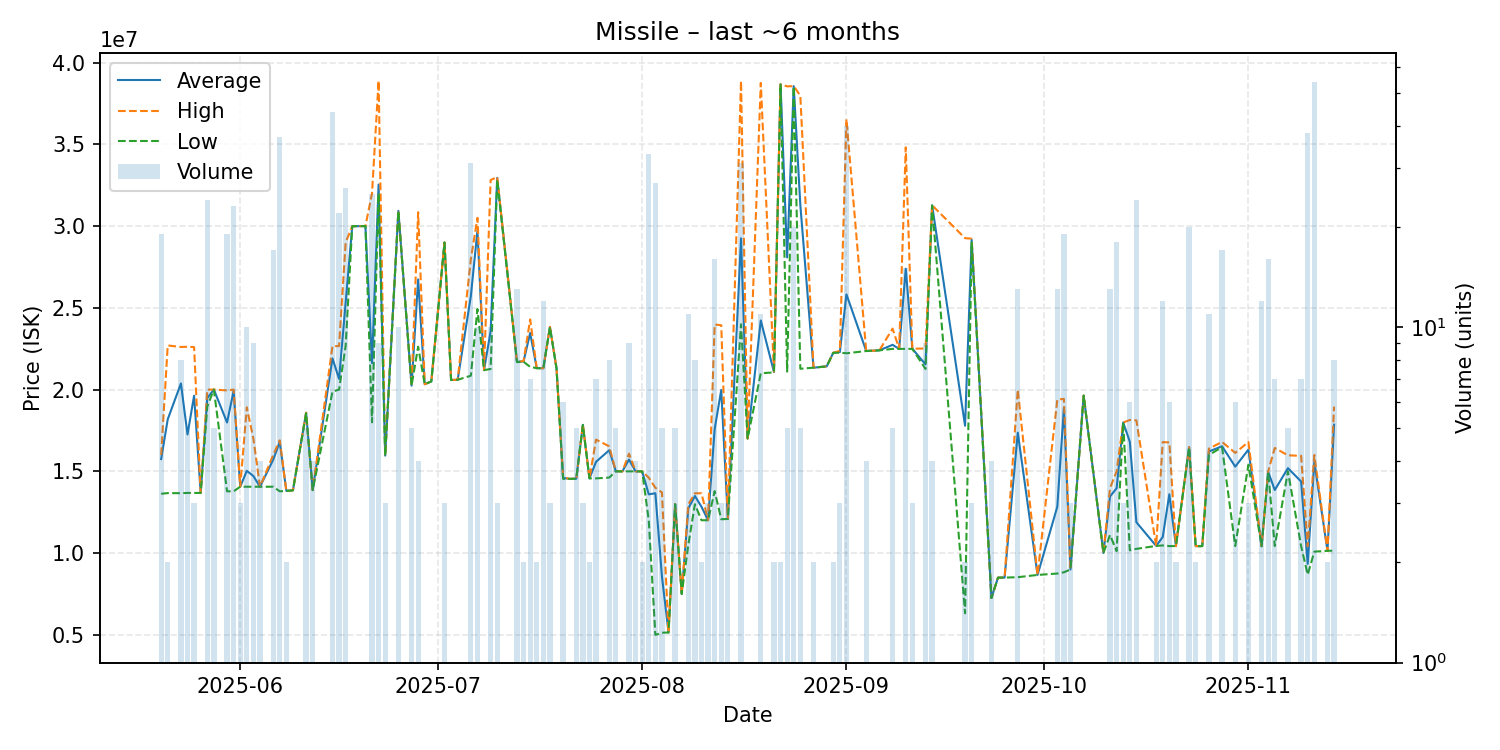

Data behind this chart, as committed beside it:
date, average, highest, lowest, order_count, volume
2025-05-20, 15751579, 16000000, 13630000, 5, 19
2025-05-21, 18185000, 22700000, 13670000, 2, 2
2025-05-23, 20375000, 22605000, 13665000, 7, 8
2025-05-24, 17256000, 22620000, 13680000, 5, 5
2025-05-25, 19626667, 22600000, 13680000, 2, 3
2025-05-26, 13680000, 13680000, 13680000, 1, 1
2025-05-27, 19483333, 20000000, 18960000, 10, 24
2025-05-28, 20000000, 20000000, 20000000, 1, 5
2025-05-30, 17988947, 19950000, 13780000, 10, 19
2025-05-31, 19926522, 20000000, 13780000, 8, 23
2025-06-01, 14060000, 14060000, 14060000, 2, 3
2025-06-02, 15032000, 18915000, 14060000, 7, 10
2025-06-03, 14712222, 16995000, 14060000, 5, 9
2025-06-04, 14060000, 14060000, 14060000, 3, 4
2025-06-06, 15709412, 16000000, 14060000, 13, 17
2025-06-07, 16797568, 16900000, 13780000, 15, 37
2025-06-08, 13805000, 13810000, 13800000, 2, 2
2025-06-09, 13840000, 13840000, 13840000, 1, 1
2025-06-11, 18576000, 18590000, 18555000, 3, 5
2025-06-12, 13852500, 13860000, 13850000, 2, 4
2025-06-15, 21908636, 22660000, 19875000, 20, 44
2025-06-16, 20655909, 22660000, 20000000, 9, 22
2025-06-17, 25354231, 29000000, 22680000, 11, 26
2025-06-18, 29990000, 29990000, 29990000, 1, 1
2025-06-20, 30000000, 30000000, 30000000, 1, 1
2025-06-21, 21620800, 32000000, 18000000, 5, 25
2025-06-22, 32541111, 38890000, 32000000, 8, 9
2025-06-23, 15963333, 15970000, 15960000, 2, 3
2025-06-25, 30929000, 30935000, 30920000, 4, 10
2025-06-27, 20240000, 20240000, 20240000, 1, 5
2025-06-28, 26737500, 30850000, 22625000, 3, 4
2025-06-29, 20330000, 20330000, 20330000, 1, 1
2025-06-30, 20500000, 20500000, 20500000, 1, 1
2025-07-02, 28996667, 29000000, 28990000, 3, 3
2025-07-03, 20590000, 20590000, 20590000, 1, 1
2025-07-04, 20600000, 20600000, 20600000, 1, 1
2025-07-06, 25722581, 27980000, 20850000, 10, 31
2025-07-07, 29717000, 30500000, 24925000, 7, 10
2025-07-08, 21190000, 21190000, 21190000, 1, 1
2025-07-09, 23574000, 32815000, 21260000, 4, 10
2025-07-10, 32943333, 33000000, 32830000, 3, 3
2025-07-13, 21698462, 21700000, 21680000, 4, 13
2025-07-14, 21720000, 21740000, 21700000, 2, 2
2025-07-15, 23462857, 24290000, 21390000, 3, 7
2025-07-16, 21310000, 21310000, 21310000, 1, 2
2025-07-17, 21306667, 21310000, 21300000, 3, 12
2025-07-18, 23830000, 23835000, 23825000, 3, 3
2025-07-19, 21300000, 21300000, 21300000, 1, 1
2025-07-20, 14595000, 14650000, 14540000, 4, 6
2025-07-21, 14540000, 14540000, 14540000, 1, 1
2025-07-22, 14550000, 14550000, 14550000, 1, 5
2025-07-23, 17843333, 17870000, 17830000, 3, 3
2025-07-24, 14570000, 14570000, 14570000, 2, 2
2025-07-25, 15585714, 16940000, 14570000, 4, 7
2025-07-27, 16291250, 16530000, 14620000, 2, 8
2025-07-28, 15008000, 15010000, 15000000, 4, 5
2025-07-29, 15000000, 15000000, 15000000, 1, 1
2025-07-30, 15722222, 16080000, 15000000, 3, 9
2025-07-31, 15000000, 15000000, 15000000, 2, 4
2025-08-01, 15000000, 15000000, 15000000, 2, 2
... 71 more rows
